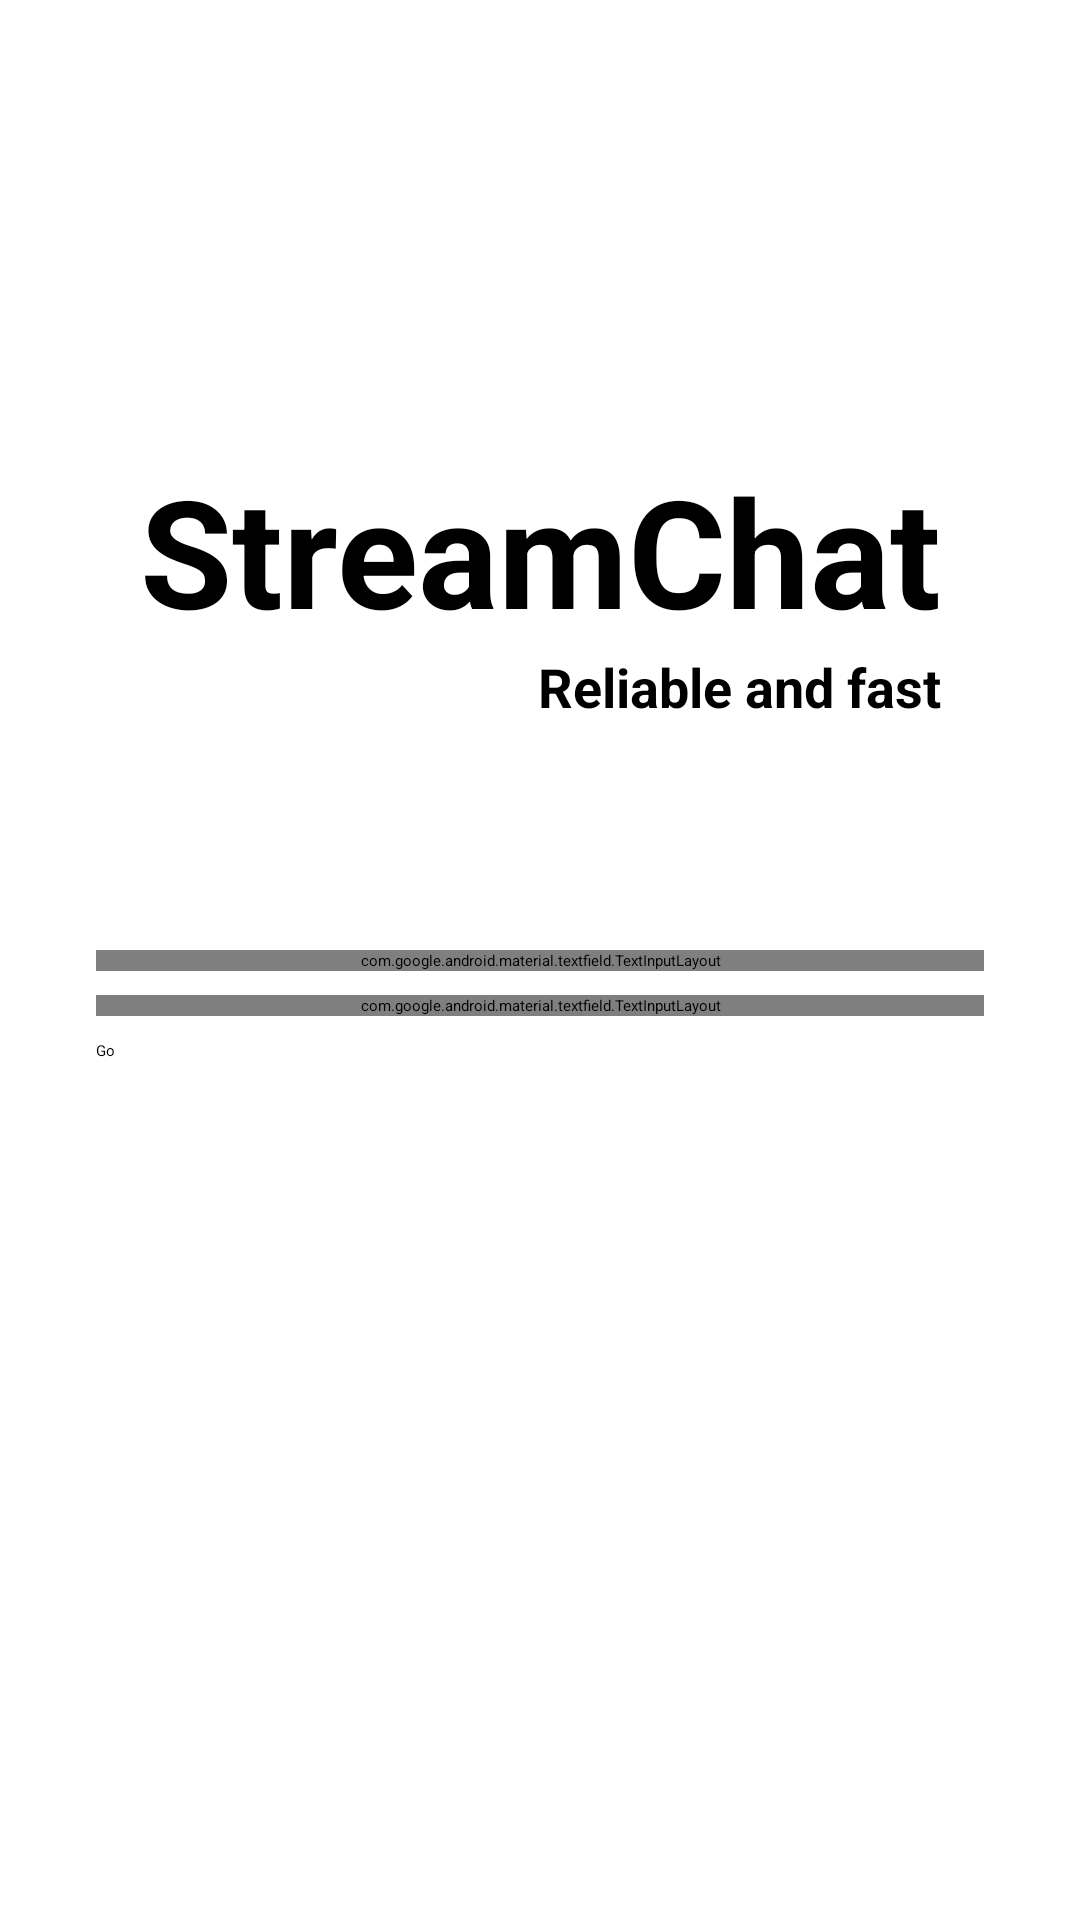

Write the Android layout XML for this screen, with the resource values it uses.
<!-- AndroidManifest.xml: application theme Theme.StreamChat -->
<!-- res/layout/fragment_login.xml -->
<?xml version="1.0" encoding="utf-8"?>
<androidx.constraintlayout.widget.ConstraintLayout xmlns:android="http://schemas.android.com/apk/res/android"
    xmlns:app="http://schemas.android.com/apk/res-auto"
    xmlns:tools="http://schemas.android.com/tools"
    android:layout_width="match_parent"
    android:layout_height="match_parent"
    tools:context=".ui.login.LoginFragment">

    <TextView
        android:id="@+id/title_textView"
        android:layout_width="wrap_content"
        android:layout_height="wrap_content"
        android:layout_marginTop="150dp"
        android:text="@string/app_name"
        android:textSize="50sp"
        android:textStyle="bold"
        app:layout_constraintEnd_toEndOf="parent"
        app:layout_constraintHorizontal_bias="0.5"
        app:layout_constraintStart_toStartOf="parent"
        app:layout_constraintTop_toTopOf="parent" />

    <TextView
        android:id="@+id/subtitle_textView"
        android:layout_width="wrap_content"
        android:layout_height="wrap_content"
        android:text="@string/reliable_and_fast"
        android:textSize="18sp"
        android:textStyle="bold"
        app:layout_constraintEnd_toEndOf="@+id/title_textView"
        app:layout_constraintHorizontal_bias="1.0"
        app:layout_constraintStart_toStartOf="@+id/title_textView"
        app:layout_constraintTop_toBottomOf="@+id/title_textView" />

    <com.google.android.material.textfield.TextInputLayout
        android:id="@+id/firstName_inputLayout"
        style="@style/Widget.MaterialComponents.TextInputLayout.OutlinedBox"
        android:layout_width="match_parent"
        android:layout_height="wrap_content"
        android:layout_marginStart="32dp"
        android:layout_marginTop="100dp"
        android:layout_marginEnd="32dp"
        android:hint="@string/first_name"
        app:counterEnabled="true"
        app:counterMaxLength="20"
        app:layout_constraintEnd_toEndOf="parent"
        app:layout_constraintStart_toStartOf="parent"
        app:layout_constraintTop_toBottomOf="@+id/title_textView">

        <com.google.android.material.textfield.TextInputEditText
            android:id="@+id/firstName_editText"
            android:layout_width="match_parent"
            android:layout_height="wrap_content"
            android:maxLength="20" />
    </com.google.android.material.textfield.TextInputLayout>

    <com.google.android.material.textfield.TextInputLayout
        android:id="@+id/username_inputLayout"
        style="@style/Widget.MaterialComponents.TextInputLayout.OutlinedBox"
        android:layout_width="match_parent"
        android:layout_height="wrap_content"
        android:layout_marginStart="32dp"
        android:layout_marginTop="8dp"
        android:layout_marginEnd="32dp"
        android:hint="@string/username"
        app:counterEnabled="true"
        app:counterMaxLength="20"
        app:layout_constraintEnd_toEndOf="parent"
        app:layout_constraintStart_toStartOf="parent"
        app:layout_constraintTop_toBottomOf="@id/firstName_inputLayout">

        <com.google.android.material.textfield.TextInputEditText
            android:id="@+id/username_editText"
            android:layout_width="match_parent"
            android:layout_height="wrap_content"
            android:maxLength="20" />

    </com.google.android.material.textfield.TextInputLayout>

    <Button
        android:id="@+id/button"
        android:layout_width="0dp"
        android:layout_height="60dp"
        android:layout_marginTop="8dp"
        android:text="@string/go"
        app:layout_constraintEnd_toEndOf="@+id/username_inputLayout"
        app:layout_constraintStart_toStartOf="@+id/username_inputLayout"
        app:layout_constraintTop_toBottomOf="@+id/username_inputLayout" />

</androidx.constraintlayout.widget.ConstraintLayout>
<!-- resources referenced by this layout -->
<resources>
  <string name="app_name">StreamChat</string>
  <string name="first_name">First name</string>
  <string name="go">Go</string>
  <string name="reliable_and_fast">Reliable and fast</string>
  <string name="username">Username</string>
  <style name="Theme.StreamChat" parent="Theme.MaterialComponents.DayNight.NoActionBar">
          
          <item name="colorPrimary">@color/purple_200</item>
          <item name="colorPrimaryVariant">@color/purple_700</item>
          <item name="colorOnPrimary">@color/black</item>
          
          <item name="colorSecondary">@color/teal_200</item>
          <item name="colorSecondaryVariant">@color/teal_200</item>
          <item name="colorOnSecondary">@color/black</item>
          
          <item name="android:statusBarColor" tools:targetApi="l">?attr/colorPrimaryVariant</item>
          
      </style>
  <!-- not gathered from this repository: default colours our renderer supplied (Android Studio template values) -->
  <color name="purple_200">#FFBB86FC</color>
  <color name="purple_700">#FF3700B3</color>
  <color name="teal_200">#FF03DAC5</color>
  <color name="black">#FF000000</color>
</resources>
